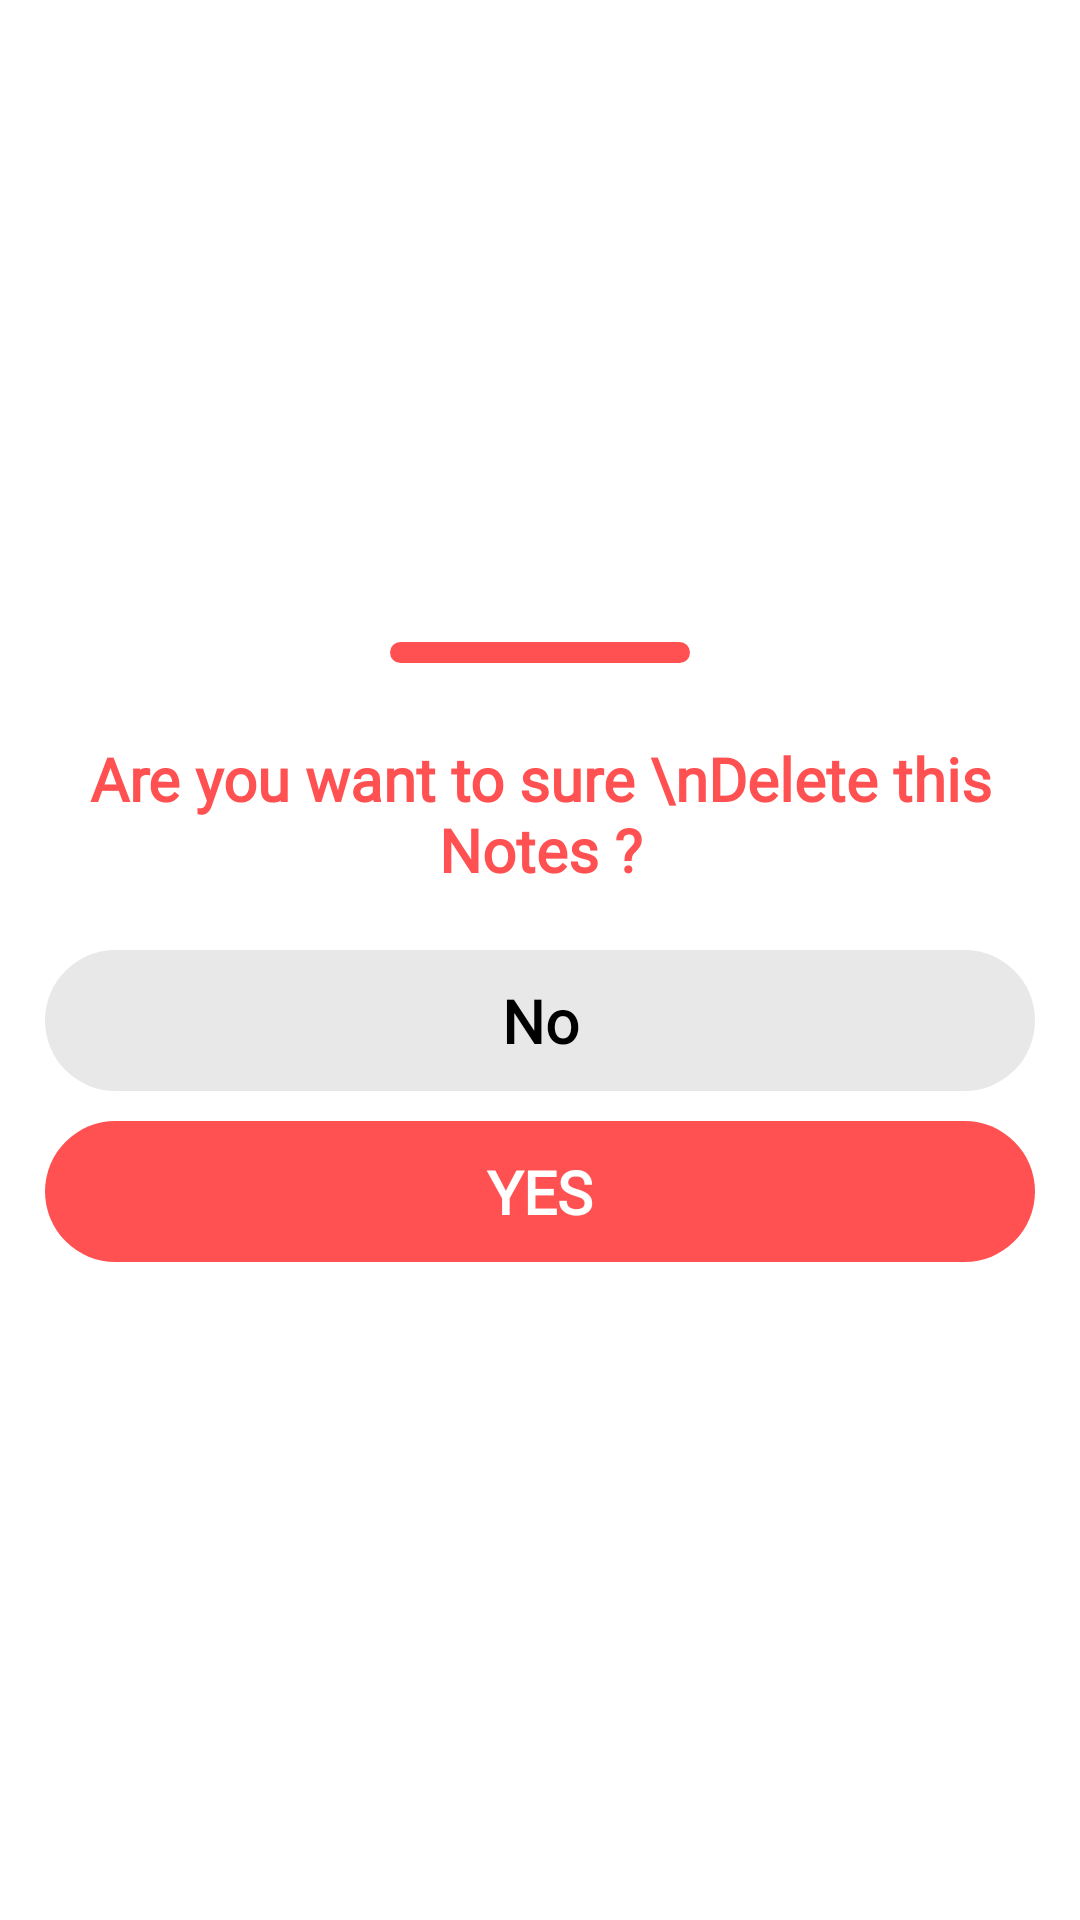

Android layout source for this screen:
<!-- AndroidManifest.xml: application theme Theme.MyEthicNotes -->
<!-- res/layout/delete_bottom_sheet.xml -->
<?xml version="1.0" encoding="utf-8"?>
<LinearLayout xmlns:android="http://schemas.android.com/apk/res/android"
    android:id="@+id/deleteSheet"
    android:layout_width="match_parent"
    android:layout_height="wrap_content"
    android:gravity="center"
    android:orientation="vertical">

    <View
        android:layout_width="100dp"
        android:layout_marginTop="15dp"
        android:layout_height="7dp"
        android:background="@drawable/delete_shape" />

    <TextView
        android:layout_width="match_parent"
        android:layout_height="wrap_content"
        android:layout_marginTop="25dp"
        android:gravity="center"
        android:text="Are you want to sure \nDelete this Notes ?"
        android:layout_marginBottom="20dp"
        android:textColor="@color/red"
        android:fontFamily="@font/trebuc"
        android:textStyle="bold"
        android:textSize="20sp" />

    <TextView
        android:id="@+id/delete_no"
        android:layout_width="match_parent"
        android:layout_height="wrap_content"
        android:layout_marginStart="15dp"
        android:layout_marginEnd="15dp"
        android:layout_marginBottom="5dp"
        android:background="@drawable/no_delete"
        android:fontFamily="@font/trebuc"
        android:gravity="center"
        android:padding="10dp"
        android:text="No"
        android:textColor="@color/black"
        android:textStyle="bold"
        android:textSize="20sp" />

    <TextView
        android:id="@+id/delete_yes"
        android:layout_width="match_parent"
        android:layout_height="wrap_content"
        android:layout_marginStart="15dp"
        android:layout_marginTop="5dp"
        android:layout_marginEnd="15dp"
        android:layout_marginBottom="20dp"
        android:background="@drawable/yes_delete"
        android:gravity="center"
        android:padding="10dp"
        android:text="YES"
        android:textColor="@color/white"
        android:fontFamily="@font/trebuc"
        android:textStyle="bold"
        android:textSize="20sp" />


</LinearLayout>
<!-- resources referenced by this layout -->
<resources>
  <color name="black">#FF000000</color>
  <color name="red">#FF5151</color>
  <color name="white">#FFFFFFFF</color>
  <!-- drawable delete_shape (drawable) -->
  <?xml version="1.0" encoding="utf-8"?>
  <shape android:shape="rectangle" xmlns:android="http://schemas.android.com/apk/res/android">
  
      <solid android:color="@color/red" />
      <corners android:radius="100dp"/>
  
  </shape>
  <!-- drawable no_delete (drawable) -->
  <?xml version="1.0" encoding="utf-8"?>
  <shape android:shape="rectangle" xmlns:android="http://schemas.android.com/apk/res/android">
  
      <solid android:color="#E9E8E8"/>
      <corners android:radius="500dp"/>
  
  </shape>
  <!-- drawable yes_delete (drawable) -->
  <?xml version="1.0" encoding="utf-8"?>
  <shape android:shape="rectangle" xmlns:android="http://schemas.android.com/apk/res/android">
  
      <solid android:color="@color/red"/>
      <corners android:radius="500dp"/>
  
  </shape>
  <style name="Theme.MyEthicNotes" parent="Theme.MaterialComponents.DayNight.DarkActionBar">
          
          <item name="colorPrimary">@color/red</item>
          <item name="colorPrimaryVariant">@color/red</item>
          <item name="colorOnPrimary">@color/white</item>
          
          <item name="colorSecondary">@color/teal_200</item>
          <item name="colorSecondaryVariant">@color/teal_700</item>
          <item name="colorOnSecondary">@color/black</item>
          
          <item name="android:statusBarColor">?attr/colorPrimaryVariant</item>
          
      </style>
  <color name="teal_200">#FF5151</color>
  <color name="teal_700">#FF018786</color>
</resources>
